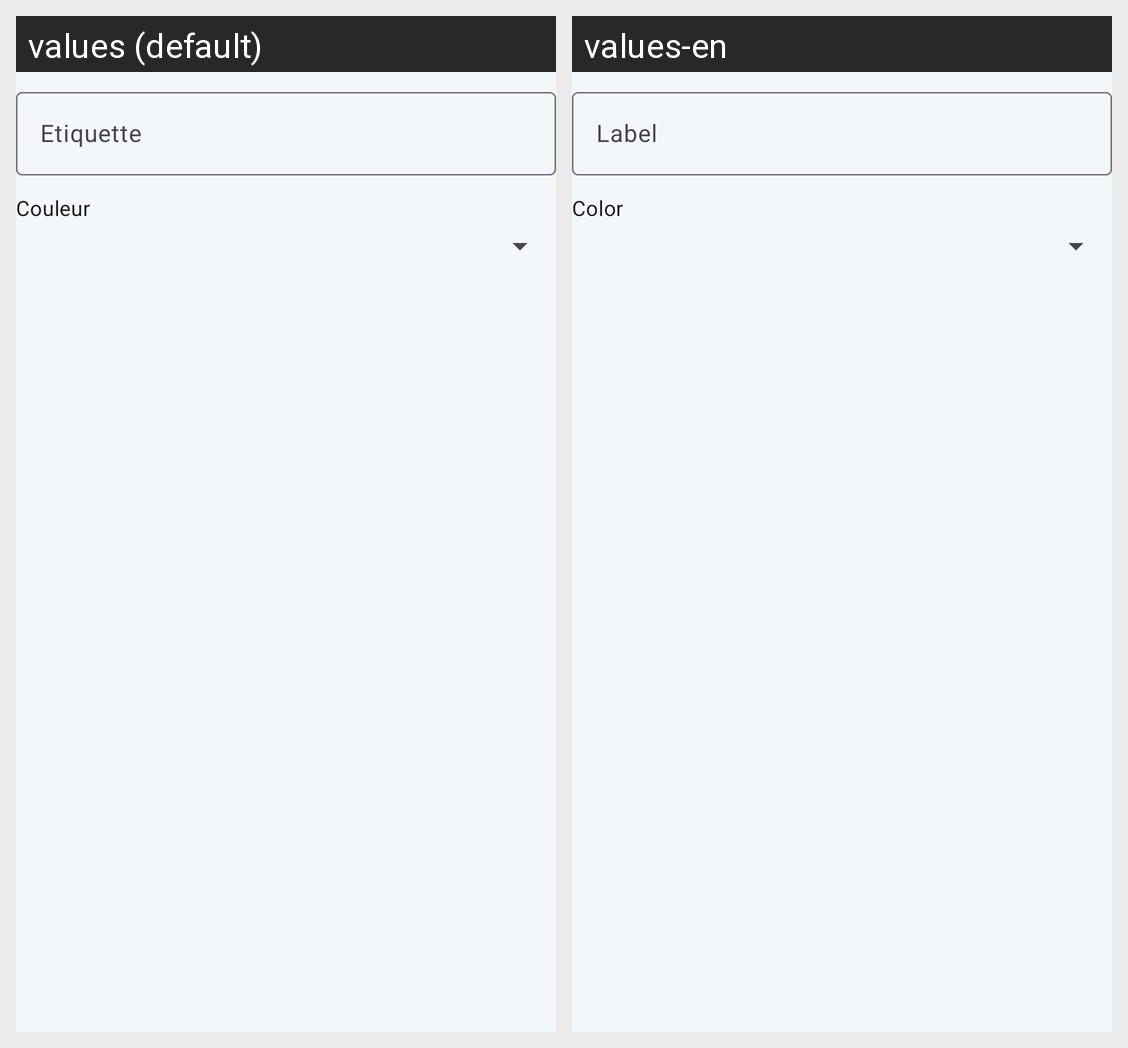

This grid shows one Android layout under two languages. Give, for every string resource on the screen, its name, the default text and each shown locale's text.
Android screen res/layout/dialog_node_editor.xml rendered under 2 locales, left to right: values (default), values-en. Device: Nexus 5 (rendered at 1080×1920; each locale shown at half size, 540×960, under a caption strip naming it); theme Theme.NetworkKOUTOUADEGNY.
Strings drawn on this screen, with the default value and each locale's value (text and hints the layout hard-codes, and strings that could not be matched under every locale, appear in the picture but are not listed):

field_label
  values: Etiquette
  values-en: Label

field_color
  values: Couleur
  values-en: Color
